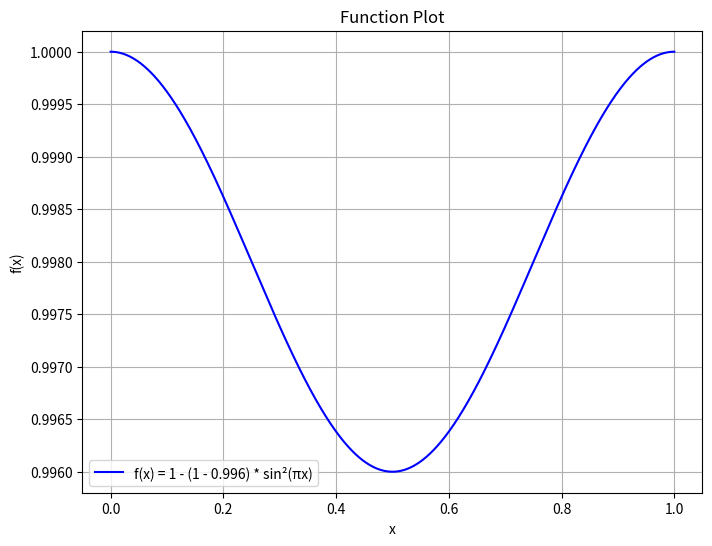

Generate this figure with matplotlib:
import numpy as np
import matplotlib.pyplot as plt

# 定义函数
def f(x, factor, k=1):
    return 1 - (1 - factor) * np.sin(k * np.pi * x)**2

# 设置参数
factor = 0.996  # 最小值，可调整
x = np.linspace(0, 1, 1000)  # 定义域 [0,1]
k = 1
y = f(x, factor, k)

# 绘制图像
plt.figure(figsize=(8, 6))
plt.plot(x, y, label=f'f(x) = 1 - (1 - {factor}) * sin²(πx)', color='blue')
plt.title('Function Plot')
plt.xlabel('x')
plt.ylabel('f(x)')
plt.grid(True)
plt.legend()
plt.savefig('function_plot.png')